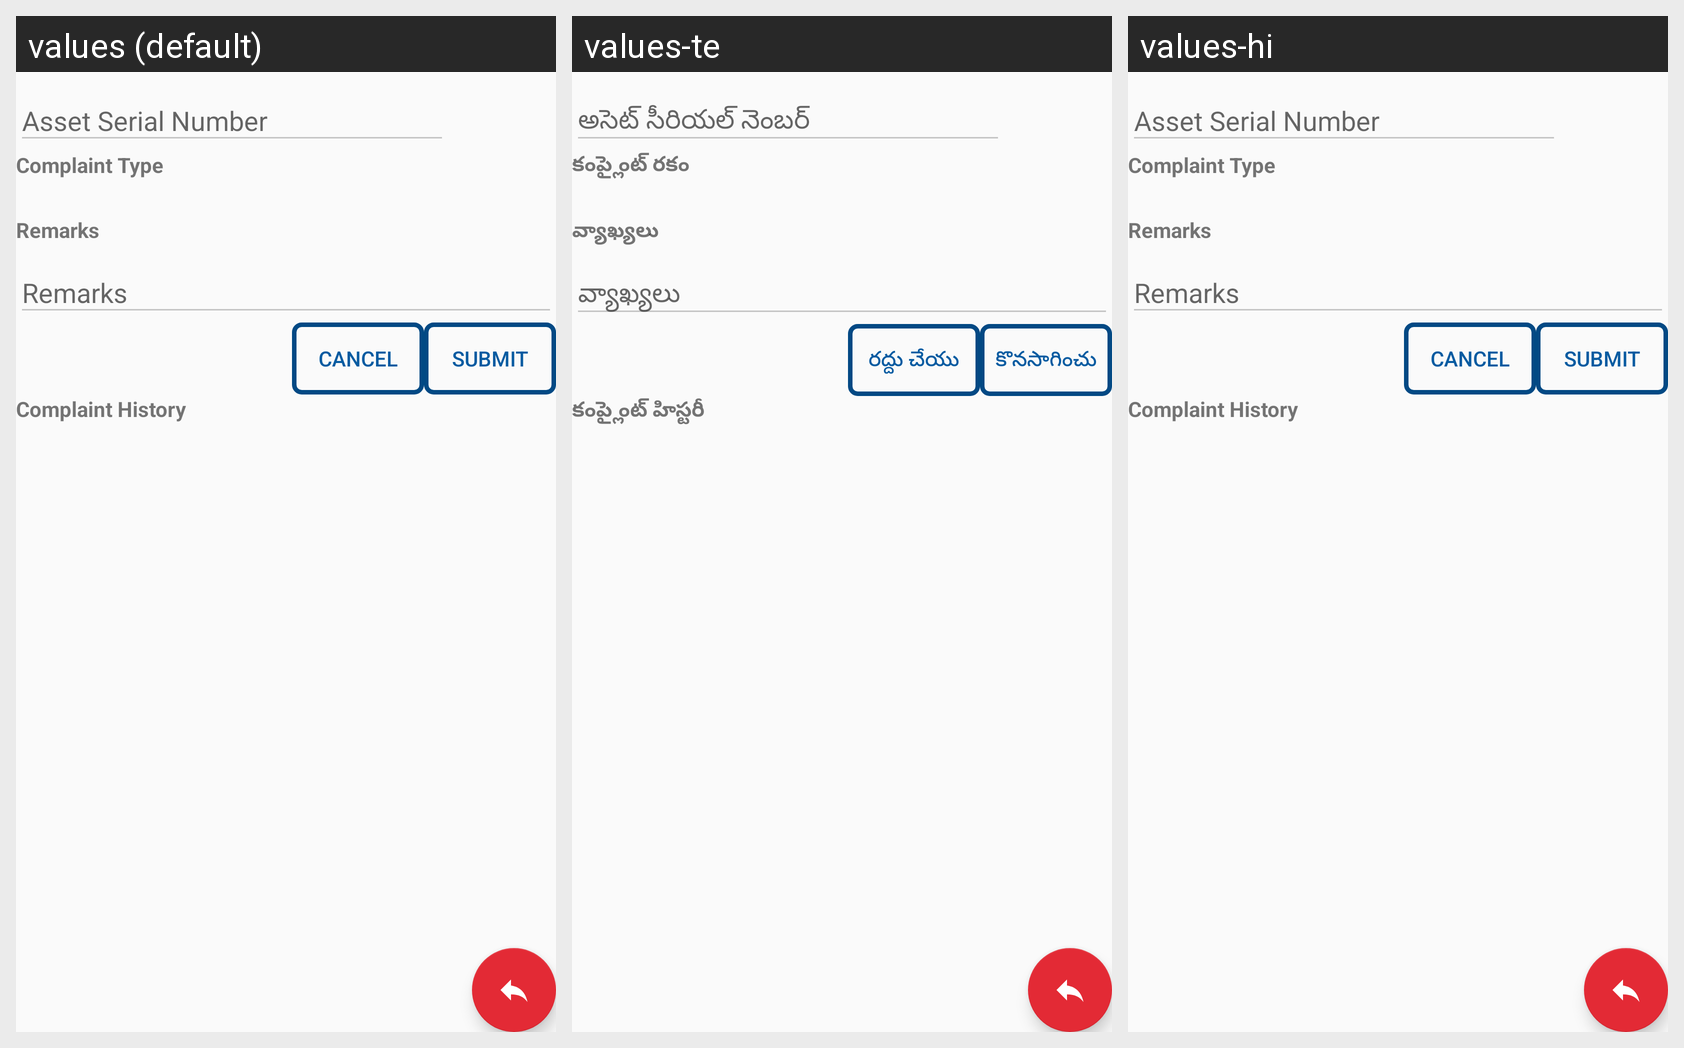

For this localized Android screen grid, give each drawn string resource with its value in every locale shown.
Android screen res/layout/fragment_complaint_reg.xml rendered under 3 locales, left to right: values (default), values-te, values-hi. Device: Nexus 5 (rendered at 1080×1920; each locale shown at half size, 540×960, under a caption strip naming it); theme AppTheme.
Strings drawn on this screen, with the default value and each locale's value (text and hints the layout hard-codes, and strings that could not be matched under every locale, appear in the picture but are not listed):

ComplaintType
  values: Complaint Type
  values-te: కంప్లైంట్ రకం
  values-hi: Complaint Type  [not translated; the default value is used]

Remarks
  values: Remarks
  values-te: వ్యాఖ్యలు
  values-hi: Remarks  [not translated; the default value is used]

Cancel
  values: Cancel
  values-te: రద్దు చేయు
  values-hi: Cancel  [not translated; the default value is used]

Submit
  values: Submit
  values-te: కొనసాగించు
  values-hi: Submit  [not translated; the default value is used]

ComplaintHistory
  values: Complaint History
  values-te: కంప్లైంట్ హిస్టరీ
  values-hi: Complaint History  [not translated; the default value is used]
